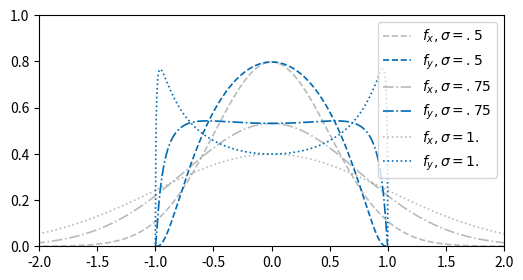

This chart was generated by the following Python code: (Note: this script raises an exception after producing the figure.)
"""
Plots for numerous reasons
"""
import os

import scipy
import numpy as np
import time

import matplotlib
matplotlib.use('pgf')
import matplotlib.pyplot as plt


tud_colors = {
    'darkblue': (0 / 255., 48 / 255., 94 / 255.),
    'gray': (114 / 255., 120 / 255., 121 / 255.),
    'lightblue': (0 / 255., 106 / 255., 179 / 255.),
    'darkgreen': (0 / 255., 125 / 255., 64 / 255.),
    'lightgreen': (106 / 255., 176 / 255., 35 / 255.),
    'darkpurple': (84 / 255., 55 / 255., 138 / 255.),
    'lightpurple': (147 / 255., 16 / 255., 126 / 255.),
    'orange': (238 / 255., 127 / 255., 0 / 255.),
    'red': (181 / 255., 28 / 255., 28 / 255.)
}


directory = 'plots'


def f_x(x, sigma=1, mu=0.):
    return np.multiply(np.divide(1/np.sqrt(2*np.pi), sigma), np.exp(-.5 * np.power(np.divide((x - mu), sigma), 2)))


def f_y(y, sigma=1, mu=0.):
    return np.divide(f_x(np.arctanh(y), sigma, mu), (1 - np.power(y, 2)))


def save_plot_data(lines, filepath):
    data = []
    header = []
    fmt = []
    for line in lines:
        header.append('x({0})'.format(line.get_label()))
        data.append(line.get_xdata())
        fmt.append('%f')
        header.append('y({0})'.format(line.get_label()))
        data.append(line.get_ydata())
        fmt.append('%f')

    # noinspection PyTypeChecker
    np.savetxt(
        fname=filepath,
        X=np.array(data).T,
        fmt=','.join(fmt),
        header=','.join(header),
        comments=''
    )
    return


def plot_activation_variance():
    x = np.linspace(-3, 3, 1000)
    y = np.linspace(-.9999, .9999, 1000)

    sigma = np.array([.5, .75, 1.])
    mu = np.array([0.])

    fx = np.zeros((len(sigma), len(x)))
    fy = np.zeros((len(sigma), len(y)))

    fig = plt.figure(figsize=(6, 3))
    ax = plt.axes()
    ax.set_xlim((-2, 2))
    ax.set_ylim((0, 1))
    lines = []

    for s in sigma:
        lines += ax.plot(x, f_x(x, sigma=s, mu=mu[0]), color=tud_colors['gray'], linewidth=1.2, alpha=.5, label='fx;sigma={0}'.format(s))
        lines += ax.plot(y, f_y(y, sigma=s, mu=mu[0]), color=tud_colors['lightblue'], linewidth=1.2, label='fy;sigma={0}'.format(s))

    lines[0].set_linestyle('--')
    lines[1].set_linestyle('--')
    lines[2].set_linestyle('-.')
    lines[3].set_linestyle('-.')
    lines[4].set_linestyle(':')
    lines[5].set_linestyle(':')

    ax.legend(lines, ('$f_x, \sigma = .5$', '$f_y, \sigma = .5$', '$f_x, \sigma = .75$', '$f_y, \sigma = .75$','$f_x, \sigma = 1.$', '$f_y, \sigma = 1.$'))
    fig.tight_layout()
    fig.savefig(os.path.join(directory, 'plot-distribution-sigma.pdf'))

    save_plot_data(lines, os.path.join(directory, 'plot-distribution-sigma.csv'))
    return


def plot_activation_mean():
    x = np.linspace(-3, 3, 1000)
    y = np.linspace(-.9999, .9999, 1000)

    sigma = np.array([.5])
    mu = np.array([0., -.25, -.5])

    fx = np.zeros((len(sigma), len(x)))
    fy = np.zeros((len(sigma), len(y)))

    fig = plt.figure(figsize=(6, 3))
    ax = plt.axes()
    ax.set_xlim((-2, 2))
    ax.set_ylim((0, 1.25))
    lines = []

    for m in mu:
        lines += ax.plot(x, f_x(x, sigma=sigma[0], mu=m), color=tud_colors['gray'], linewidth=1.2, alpha=.5, label='fx;mean={0}'.format(m))
        lines += ax.plot(y, f_y(y, sigma=sigma[0], mu=m), color=tud_colors['lightblue'], linewidth=1.2, label='fy;mean={0}'.format(m))

    lines[0].set_linestyle('--')
    lines[1].set_linestyle('--')
    lines[2].set_linestyle('-.')
    lines[3].set_linestyle('-.')
    lines[4].set_linestyle(':')
    lines[5].set_linestyle(':')

    ax.legend(lines, ('$f_x, \mu = 0$', '$f_y, \mu = 0$', '$f_x, \mu = -.25$', '$f_y, \mu = -.25$','$f_x, \mu = -.5$', '$f_y, \mu = -.75$'))
    fig.tight_layout()
    fig.savefig(os.path.join(directory, 'plot-distribution-mean.pgf'), format='pgf')

    save_plot_data(lines, os.path.join(directory, 'plot-distribution-mean.csv'))
    return


def main():
    if not os.path.exists(directory):
        os.makedirs(directory)

    plot_activation_variance()
    plot_activation_mean()
    return


if __name__ == "__main__":
    main()
